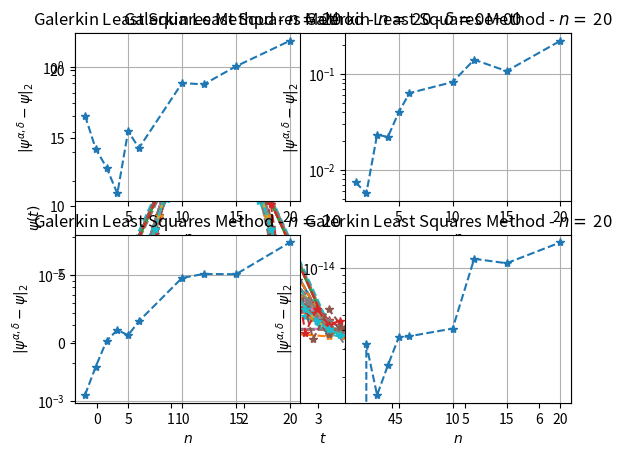

Recreate this plot in Python.
# Import libraries
import numpy as np
import matplotlib.pyplot as plt

# General parameters
N = np.array([1,2,3,4,5,6,10,12,15,20]) # discretization parameter
DEL = np.array([1e-1,1e-2,1e-3,0]) # noise size
def psifun(t):  # Solution function for Kx=y
    return np.exp(3*np.sin(t)) 

# Auxiliar functions
def gamma(s):
    return np.cos(s) + 1j*2*np.sin(s)
def gamma_p(s):
    return -np.sin(s) + 1j*2*np.cos(s)
def Rl(l,n):
    m = np.arange(1,n)
    return 1/n*((-1)**l/2/n+np.sum(1/m*np.cos(m*l*np.pi/n)))
def kfun(t,s):
    if t != s:
        return -1/2/np.pi*np.log(np.abs(gamma(t)-gamma(s))**2/4/np.sin((t-s)/2)**2)
    else:
        return -1/np.pi*np.log(np.abs(gamma_p(t)))
def psi_h(j,t):
    return np.exp(1j*j*t)

# Allocate error table
table = np.zeros((N.size,DEL.size))

for idx_n in range(N.size):
    n = N[idx_n]

    # Time array
    t = np.arange(0,2*n)*np.pi/n
    Nt = t.size # array size

    # Solution array
    psi = psifun(t)

    # Operator matrix
    K = np.zeros((Nt,Nt))
    for k in range(Nt):
        for j in range(Nt):
            K[k,j] = Rl(np.abs(k-j),n) + np.pi/n*kfun(t[k],t[j])

    # Data array
    g = K@psi

    for idx_d in range(DEL.size):
        delta = DEL[idx_d]

        # Add noise to data
        if delta == 0:
            gd = np.copy(g)
        else:
            gd = np.zeros(g.size)
            for k in range(g.size):
                gd[k] = np.random.normal(loc=g[k],scale=1.5*delta)

        # Coefficient matrix for Galerkin Least Squares Method
        A = np.zeros((Nt,Nt),dtype=complex)
        for i in range(Nt):
            for j in range(Nt):
                A[i,j] = np.vdot(K@psi_h(i,t),K@psi_h(j,t))

        # Compute beta 
        beta = np.zeros(Nt,dtype=complex)
        for i in range(Nt):
            beta[i] = np.vdot(K@psi_h(i,t),gd)

        # Compute alpha
        alpha = np.linalg.solve(A,beta)

        # Compute psi_ad
        psi_ad = np.zeros(Nt)
        for i in range(Nt):
            j = np.arange(Nt)
            psi_ad[i] = np.real(np.sum(alpha*psi_h(j,t[i])))

        # Compute error
        table[idx_n,idx_d] = np.sqrt(1/(Nt+1)*np.sum((psi-psi_ad)**2))

        # Plot solution
        if True:
            plt.plot(t,psi)
            plt.plot(t,psi_ad,'--*')
            plt.xlabel(r'$t$')
            plt.ylabel(r'$\psi(t)$')
            plt.title(r'Galerkin Least Squares Method - $n =$ %d' %n 
                    + r' - $\delta = $%.0e' %delta)
            plt.legend(('Exact',r'$\psi^{\alpha,\delta}$'))
            plt.grid()
            plt.show()

# Print experiment information
line = '----'
for delta in DEL:
    line = line + '-----------'
print(line)
print('GALERKIN LEAST SQUARES METHOD')
print(line)
title = ' m  '
for delta in DEL:
    title = title + 'd = %.0e  ' %delta
print(title)
print(line)
for idx_n in range(N.size):
    row = '%3d ' %N[idx_n]
    for idx_d in range(DEL.size):
        row = row + ' %.2e  ' %table[idx_n,idx_d]
    print(row)
print(line)

# Plot convergence
nrow = int(np.sqrt(DEL.size))
if np.remainder(DEL.size,nrow) == 0:
    ncol = nrow
else:
    ncol = nrow+1
idx_fig = 1
for idx_d in range(DEL.size):
    plt.subplot(nrow*100+ncol*10+idx_fig)
    plt.semilogy(N,table[:,idx_d],'--*')
    plt.xlabel(r'$n$')
    plt.ylabel(r'$|\psi^{\alpha,\delta}-\psi|_2$')
    plt.title(r'Galerkin Least Squares Method - $n =$ %d' %n)
    plt.grid()
    idx_fig+=1
plt.show()
    